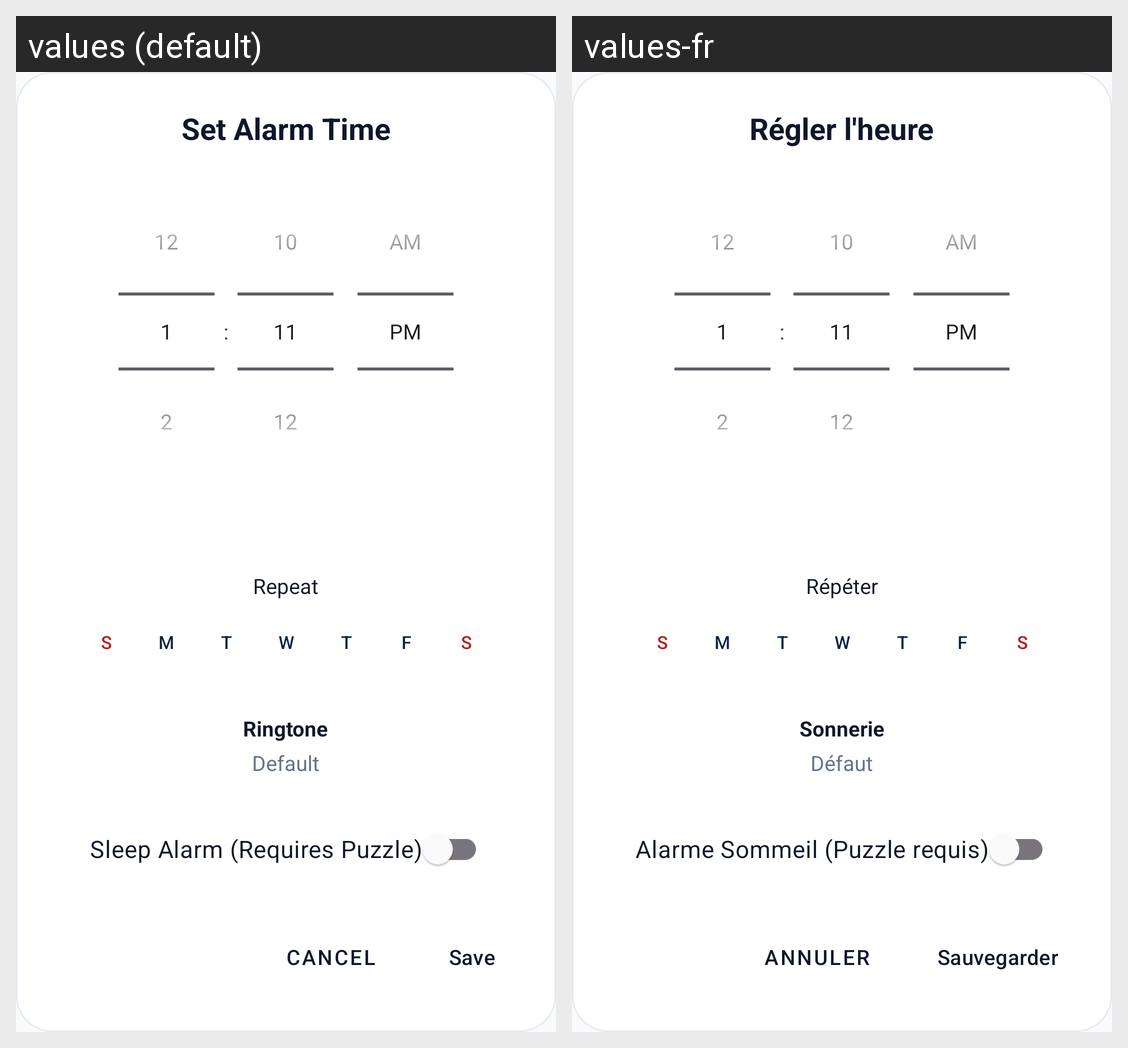

For this localized Android screen grid, give each drawn string resource with its value in every locale shown.
Android screen res/layout/fragment_alarm_dialog.xml rendered under 2 locales, left to right: values (default), values-fr. Device: Nexus 5 (rendered at 1080×1920; each locale shown at half size, 540×960, under a caption strip naming it); theme Theme.MyTime.
Strings drawn on this screen, with the default value and each locale's value (text and hints the layout hard-codes, and strings that could not be matched under every locale, appear in the picture but are not listed):

alarm_set_time
  values: Set Alarm Time
  values-fr: Régler l'heure

alarm_repeat
  values: Repeat
  values-fr: Répéter

alarm_ringtone
  values: Ringtone
  values-fr: Sonnerie

alarm_default
  values: Default
  values-fr: Défaut

alarm_sleep_mode
  values: Sleep Alarm (Requires Puzzle)
  values-fr: Alarme Sommeil (Puzzle requis)

action_cancel
  values: Cancel
  values-fr: Annuler

save
  values: Save
  values-fr: Sauvegarder
